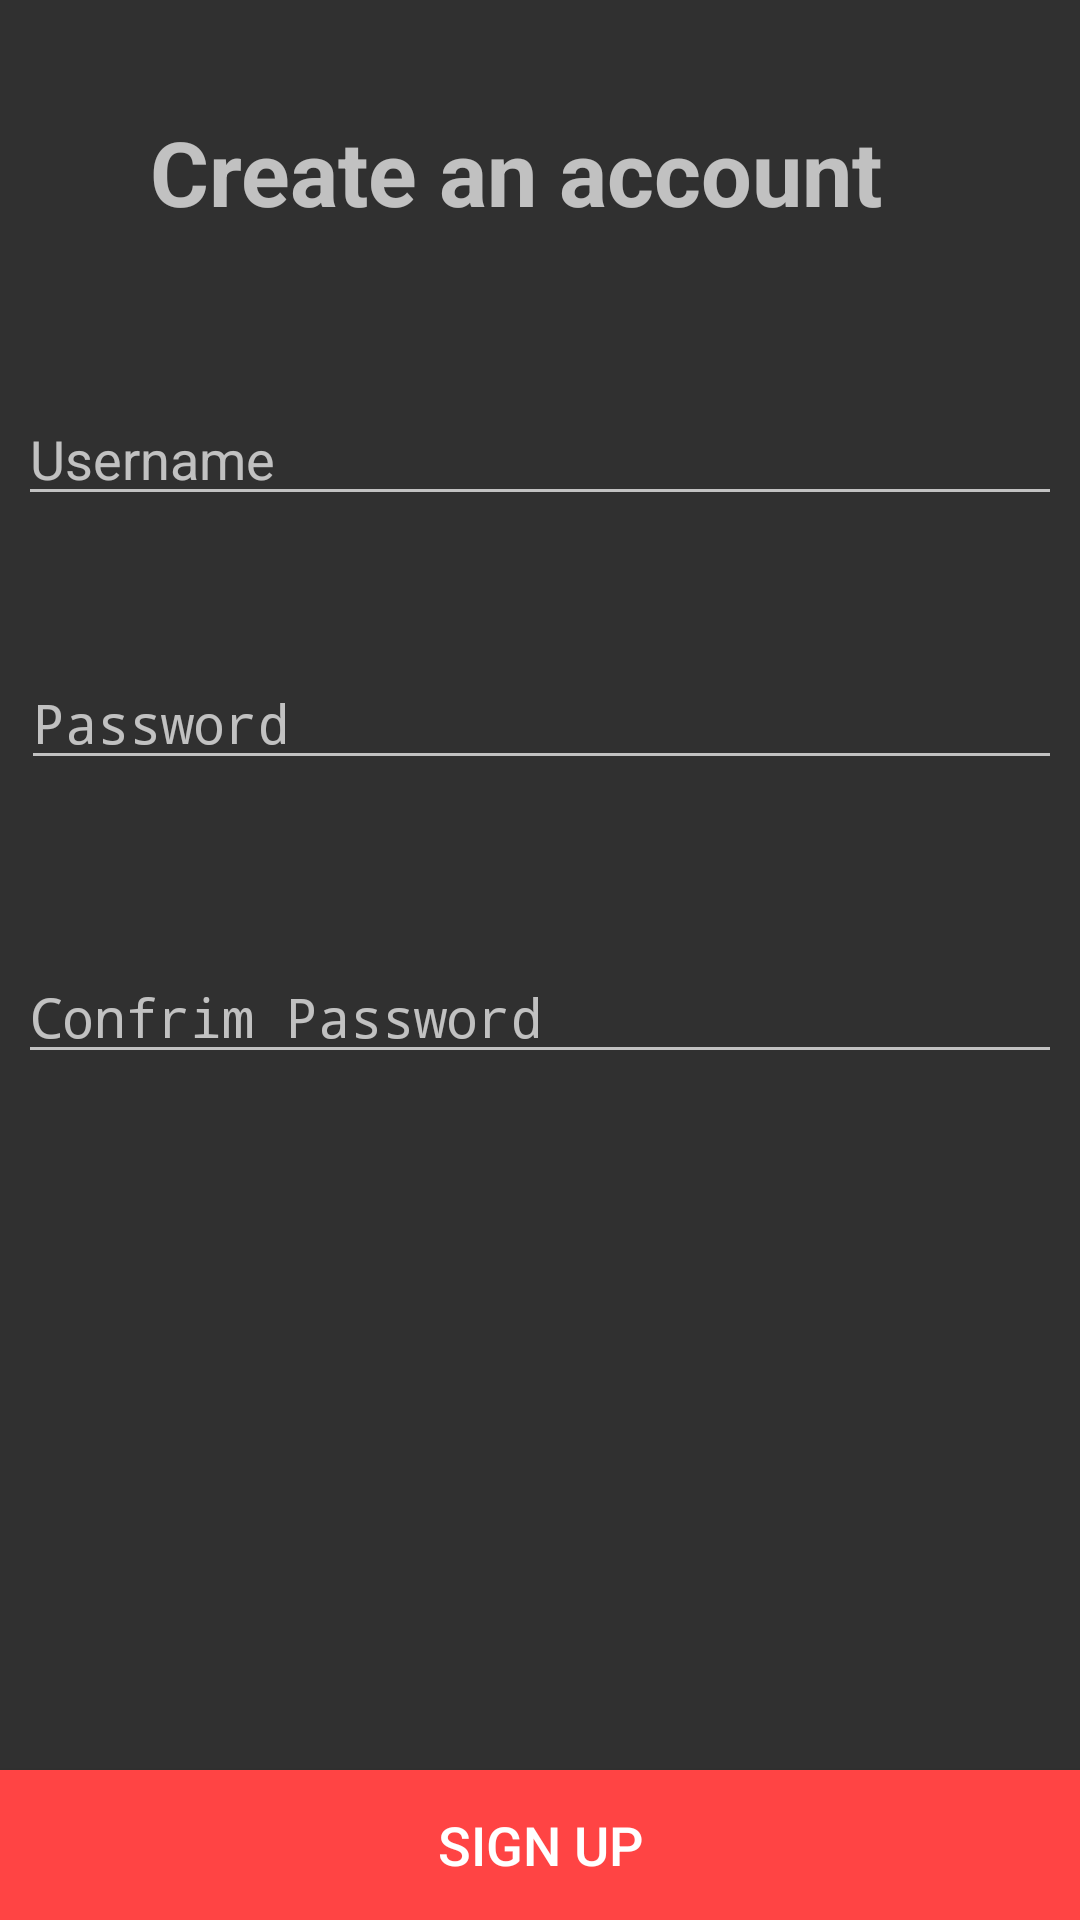

Reconstruct the res/layout file that produces this screen, plus the resources it refers to.
<!-- AndroidManifest.xml: application theme AppTheme -->
<!-- res/layout/activity_sign_up.xml -->
<?xml version="1.0" encoding="utf-8"?>
<RelativeLayout xmlns:android="http://schemas.android.com/apk/res/android"
    xmlns:app="http://schemas.android.com/apk/res-auto"
    xmlns:tools="http://schemas.android.com/tools"
    android:layout_width="match_parent"
    android:layout_height="match_parent"
    tools:context="com.doomcat.twilioapp.Activities.SignUpActivity">

    <TextView
        android:id="@+id/textView"
        android:layout_width="260dp"
        android:layout_height="46dp"
        android:layout_marginTop="37dp"
        android:text="Create an account"
        android:textSize="30sp"
        android:textStyle="bold"
        tools:layout_editor_absoluteX="99dp"
        tools:layout_editor_absoluteY="16dp"
        android:layout_alignParentTop="true"
        android:layout_centerHorizontal="true" />


    <EditText
        android:id="@+id/userNameEditText2"
        android:layout_width="348dp"
        android:layout_height="41dp"
        android:ems="10"
        android:inputType="textPersonName"
        android:hint="Username"
        tools:layout_editor_absoluteY="124dp"
        tools:layout_editor_absoluteX="18dp"
        android:layout_below="@+id/textView"
        android:layout_alignLeft="@+id/passwordConfirmEditText2"
        android:layout_alignStart="@+id/passwordConfirmEditText2"
        android:layout_marginTop="48dp" />

    <EditText
        android:id="@+id/passwordEditText2"
        android:layout_width="347dp"
        android:layout_height="41dp"
        android:ems="10"
        android:hint="Password"
        android:inputType="textPassword"
        tools:layout_editor_absoluteY="214dp"
        tools:layout_editor_absoluteX="19dp"
        android:layout_below="@+id/userNameEditText2"
        android:layout_alignRight="@+id/userNameEditText2"
        android:layout_alignEnd="@+id/userNameEditText2"
        android:layout_marginTop="47dp" />

    <EditText
        android:id="@+id/passwordConfirmEditText2"
        android:layout_width="348dp"
        android:layout_height="41dp"
        android:ems="10"
        android:hint="Confrim Password"
        android:inputType="textPassword"
        tools:layout_editor_absoluteY="298dp"
        tools:layout_editor_absoluteX="18dp"
        android:layout_marginTop="57dp"
        android:layout_below="@+id/passwordEditText2"
        android:layout_centerHorizontal="true" />

    <Button
        android:id="@+id/signUpButton"
        android:layout_width="430dp"
        android:layout_height="50dp"
        android:layout_alignParentBottom="true"
        android:layout_alignParentLeft="true"
        android:layout_alignParentStart="true"
        android:background="@android:color/holo_red_light"
        android:text="Sign Up"
        android:textColor="@android:color/white"
        android:textColorHint="@android:color/white"
        android:textSize="18sp" />
</RelativeLayout>
<!-- resources referenced by this layout -->
<resources>
  <style name="AppTheme" parent="android:Theme.Material">
          
          <item name="colorPrimary">@color/colorPrimary</item>
          <item name="colorPrimaryDark">@color/colorPrimaryDark</item>
          <item name="colorAccent">@color/colorAccent</item>
      </style>
  <color name="colorPrimary">#3F51B5</color>
  <color name="colorPrimaryDark">#303F9F</color>
  <color name="colorAccent">#e2004d</color>
</resources>
